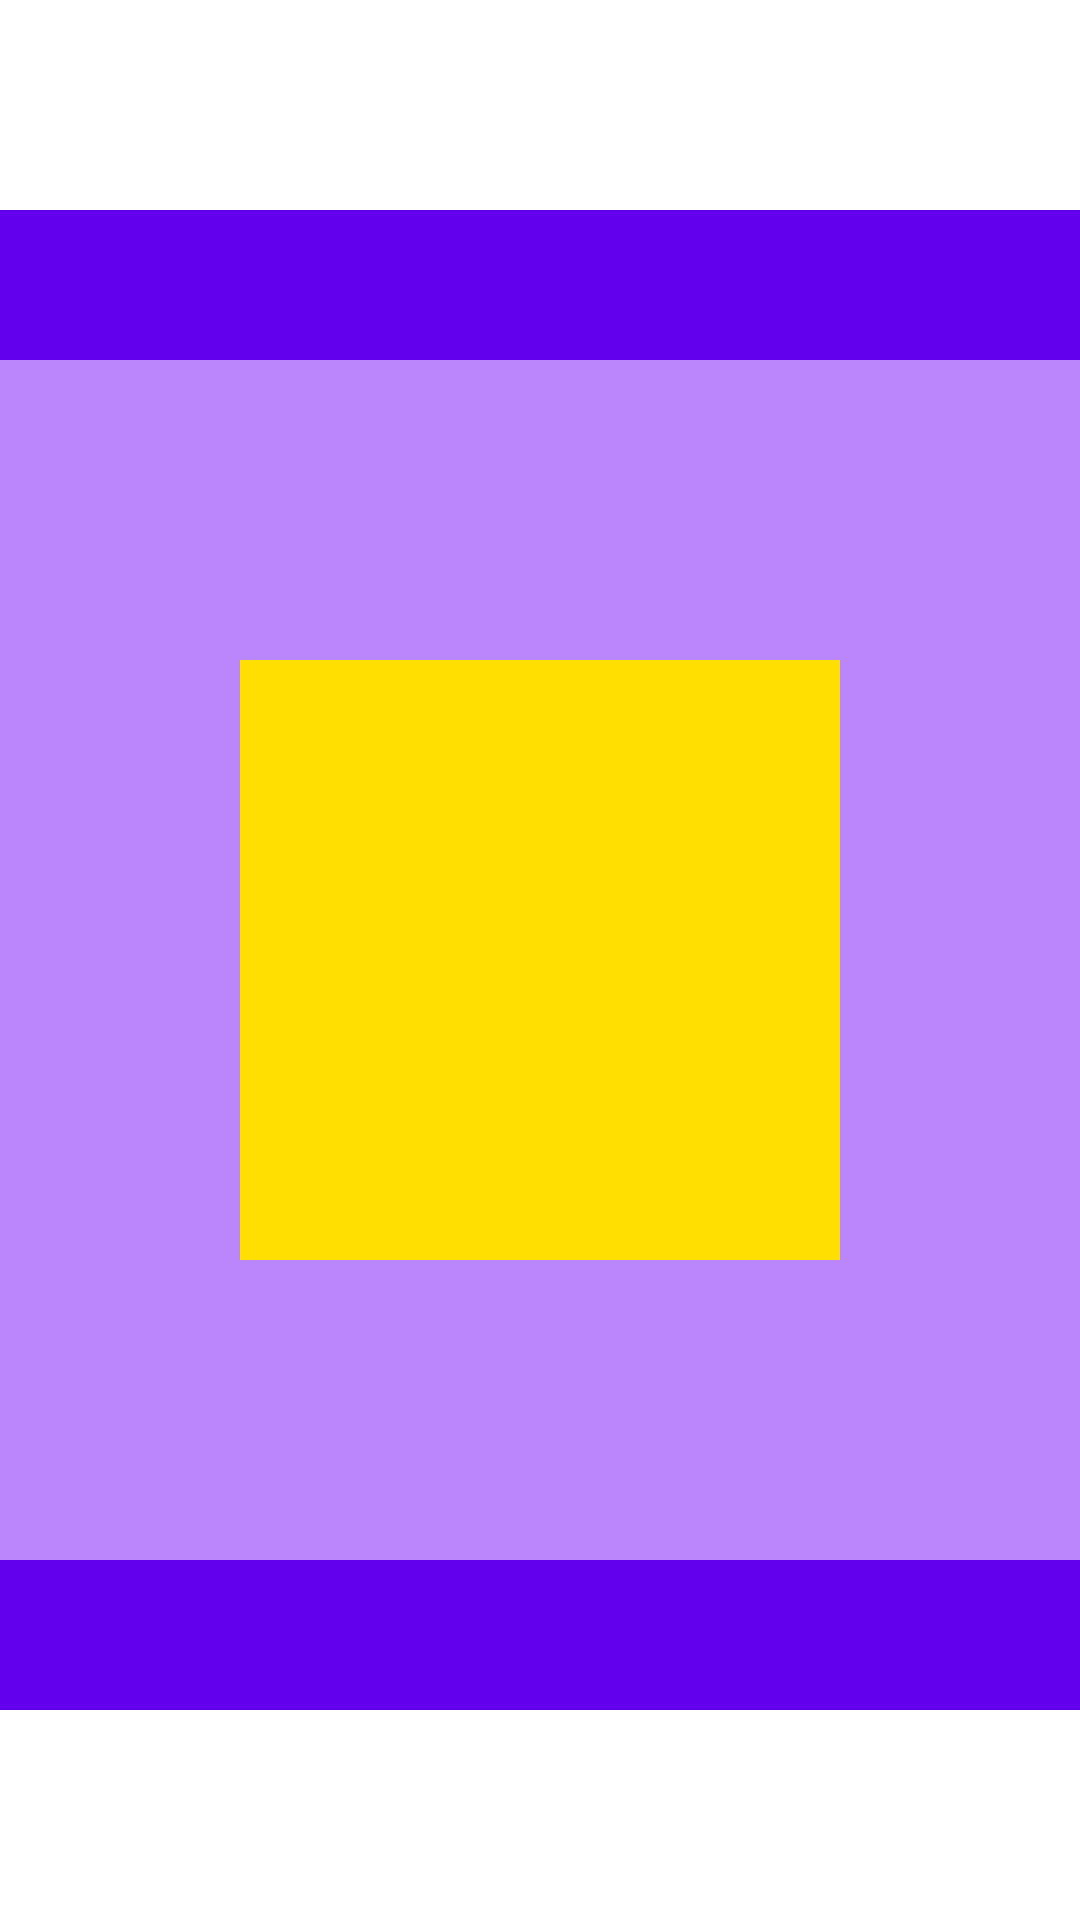

The Android layout XML behind this screen, and the referenced resources:
<!-- AndroidManifest.xml: application theme Theme.CetpaTrainingProject -->
<!-- res/layout/demo_layout_fragm.xml -->
<?xml version="1.0" encoding="utf-8"?>
<FrameLayout xmlns:android="http://schemas.android.com/apk/res/android"
    android:layout_width="match_parent"
    android:layout_height="match_parent">

    <View
        android:layout_width="500dp"
        android:layout_height="500dp"
        android:layout_gravity="center"
        android:background="@color/purple_500" />


    <View
        android:layout_width="400dp"
        android:layout_height="400dp"
        android:layout_gravity="center"
        android:background="@color/purple_200" />

    <View
        android:layout_width="200dp"
        android:layout_height="200dp"
        android:layout_gravity="center"
        android:background="@color/yellow" />


</FrameLayout>
<!-- resources referenced by this layout -->
<resources>
  <color name="purple_200">#FFBB86FC</color>
  <color name="purple_500">#FF6200EE</color>
  <color name="yellow">#FFDE01</color>
  <style name="Theme.CetpaTrainingProject" parent="Theme.MaterialComponents.DayNight.DarkActionBar">
          
          <item name="colorPrimary">@color/purple_500</item>
          <item name="colorPrimaryVariant">@color/purple_700</item>
          <item name="colorOnPrimary">@color/white</item>
          
          <item name="colorSecondary">@color/teal_200</item>
          <item name="colorSecondaryVariant">@color/teal_700</item>
          <item name="colorOnSecondary">@color/black</item>
          
          <item name="android:statusBarColor">?attr/colorPrimaryVariant</item>
          
      </style>
  <color name="purple_700">#FF3700B3</color>
  <color name="white">#FFFFFFFF</color>
  <color name="teal_200">#FF03DAC5</color>
  <color name="teal_700">#FF018786</color>
  <color name="black">#FF000000</color>
</resources>
